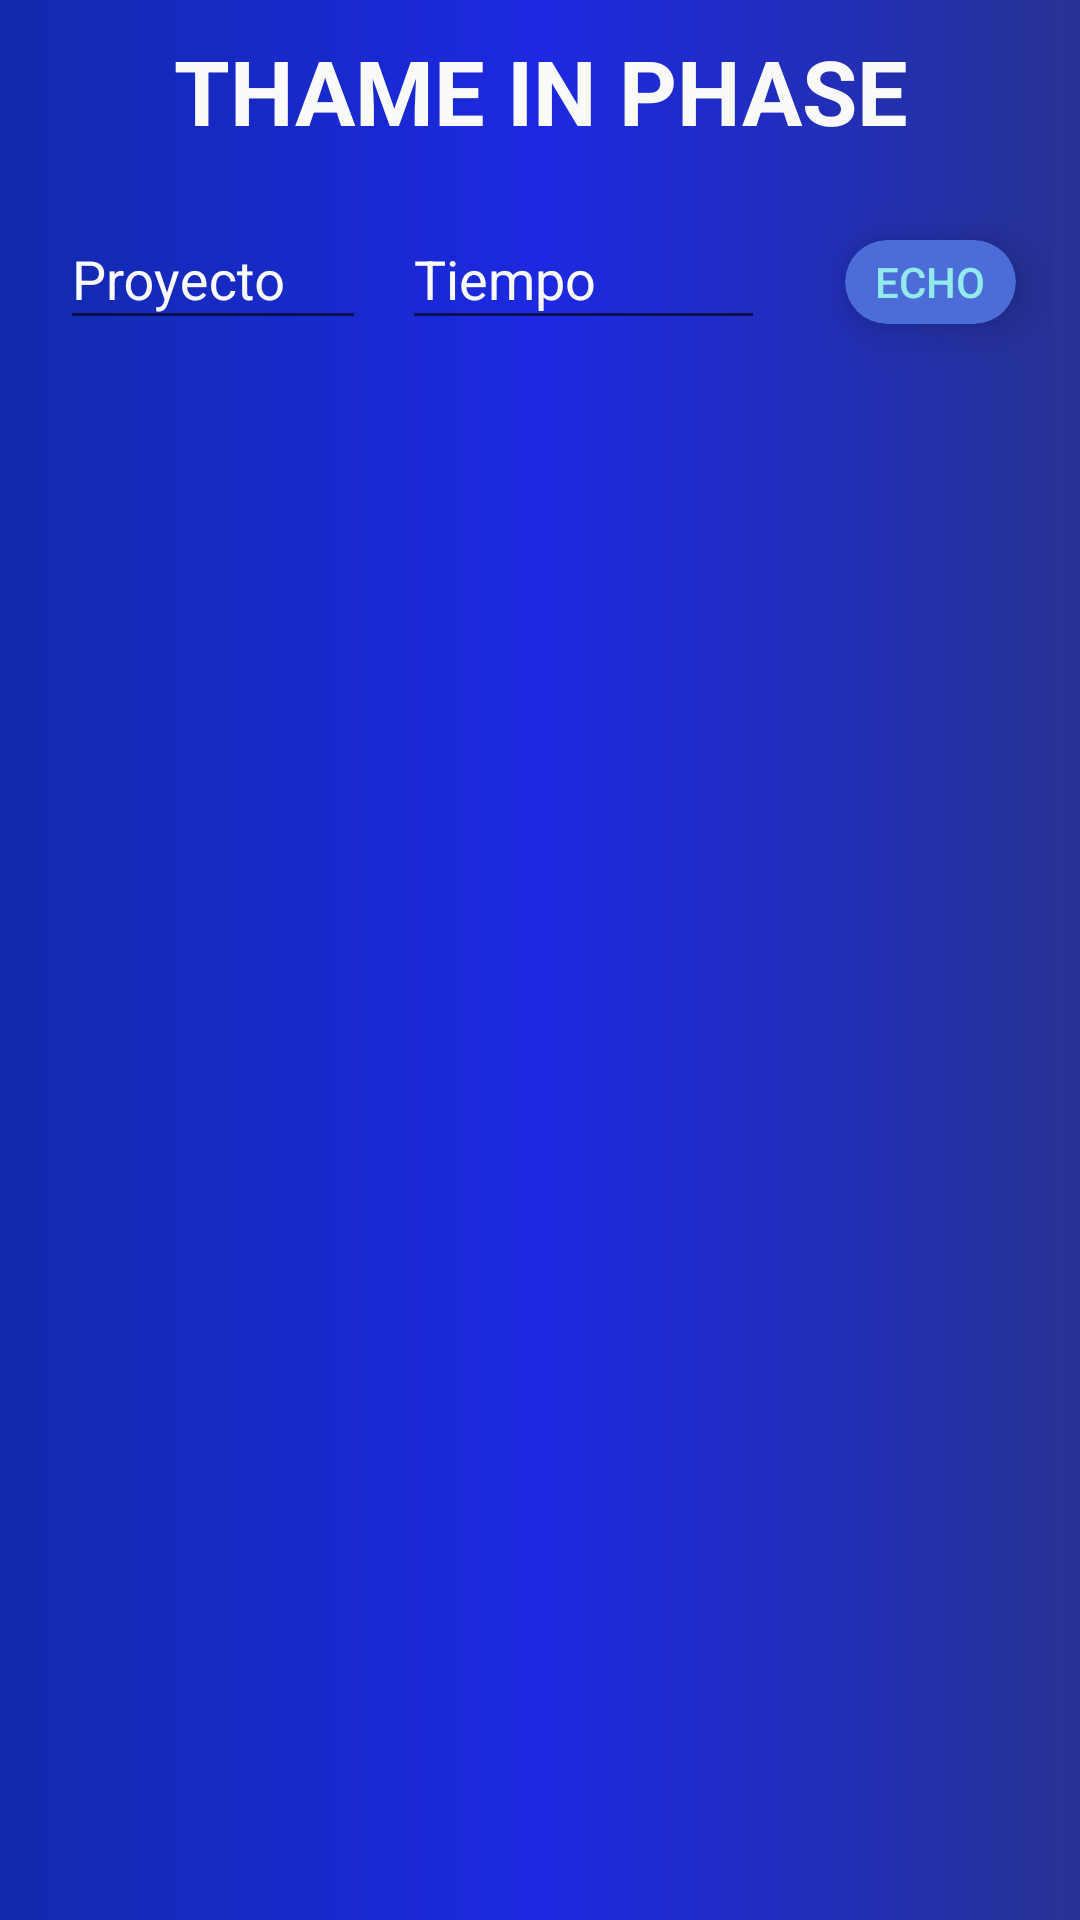

Reconstruct the res/layout file that produces this screen, plus the resources it refers to.
<!-- AndroidManifest.xml: application theme AppTheme -->
<!-- res/layout/fragment_time_in_phase.xml -->
<?xml version="1.0" encoding="utf-8"?>
<LinearLayout xmlns:android="http://schemas.android.com/apk/res/android"
    xmlns:app="http://schemas.android.com/apk/res-auto"
    xmlns:tools="http://schemas.android.com/tools"
    android:id="@+id/constraintLayout"
    android:layout_width="match_parent"
    android:background="@drawable/fondo"
android:padding="10dp"
    android:orientation="vertical"
    android:layout_height="match_parent"
    tools:context=".Vista.tabbed">




    <TextView
        android:id="@+id/textView11"
        style="@style/letras"
        android:gravity="center"
        android:layout_width="match_parent"
        android:layout_height="wrap_content"
        android:text="THAME IN PHASE" />


    <LinearLayout
        android:layout_width="356dp"
        android:layout_height="wrap_content"
        android:orientation="horizontal"
        android:padding="10dp">


        <android.support.design.widget.TextInputLayout
            android:layout_width="114dp"
            android:layout_height="55dp"
            android:textColorHint="@color/colorLetras"
            app:counterMaxLength="10">

            <android.support.design.widget.TextInputEditText
                android:id="@+id/txtnombreproyect"
                android:layout_width="102dp"
                android:layout_height="42dp"
                android:hint="Proyecto"
                android:textColor="@color/colorLetras" />


        </android.support.design.widget.TextInputLayout>


        <android.support.design.widget.TextInputLayout
            android:layout_width="133dp"
            android:layout_height="55dp"
            android:textColorHint="@color/colorLetras"
            app:counterMaxLength="10">

            <android.support.design.widget.TextInputEditText
                android:id="@+id/txttiempoproyect"
                android:layout_width="121dp"
                android:layout_height="42dp"
                android:hint="Tiempo"
                android:textColor="@color/colorLetras" />


        </android.support.design.widget.TextInputLayout>


        <android.support.v7.widget.CardView
            android:layout_width="wrap_content"
            android:layout_height="wrap_content"
            app:cardBackgroundColor="@color/ColorCard"
            app:cardCornerRadius="15dp"
            app:cardElevation="10dp"
            app:cardUseCompatPadding="true">


            <Button
                android:id="@+id/btnregistrartime"
                android:layout_width="57dp"
                android:layout_height="28dp"
                android:background="@android:color/transparent"
                android:text="Echo"
                android:textColor="@color/ColorSubtitulo" />
        </android.support.v7.widget.CardView>


    </LinearLayout>


    <FrameLayout
        android:layout_width="match_parent"
        android:layout_height="match_parent">


        <ListView
            android:layout_width="match_parent"
            android:layout_height="match_parent"
            android:cacheColorHint="@android:color/white" />
    </FrameLayout>



</LinearLayout>
<!-- resources referenced by this layout -->
<resources>
  <color name="ColorCard">#4c6dd7</color>
  <color name="ColorSubtitulo">#92eaec</color>
  <color name="colorLetras">#fafafa</color>
  <!-- drawable fondo (drawable) -->
  <?xml version="1.0" encoding="utf-8"?>
  <shape xmlns:android="http://schemas.android.com/apk/res/android"
  
  
     >
  
  
      <gradient
  
          android:startColor="@color/colorPrimary"
          android:centerColor="@color/colorAccent"
          android:endColor="@color/colorPrimaryDark"/>
  
  
  
  
  
  </shape>
  <style name="letras">
          <item name="android:textColor">@color/colorLetras</item>
          <item name="android:textSize">30sp</item>
          <item name="android:textStyle">bold</item>
          <item name="android:typeface">sans</item>
  
      </style>
  <style name="AppTheme" parent="Theme.AppCompat.Light.NoActionBar">
          
          <item name="colorPrimary">@color/colorPrimary</item>
          <item name="colorPrimaryDark">@color/colorPrimaryDark</item>
          <item name="colorAccent">@color/colorAccent</item>
      </style>
  <color name="colorPrimary">#122aac</color>
  <color name="colorAccent">#1c29e1</color>
  <color name="colorPrimaryDark">#273393</color>
</resources>
